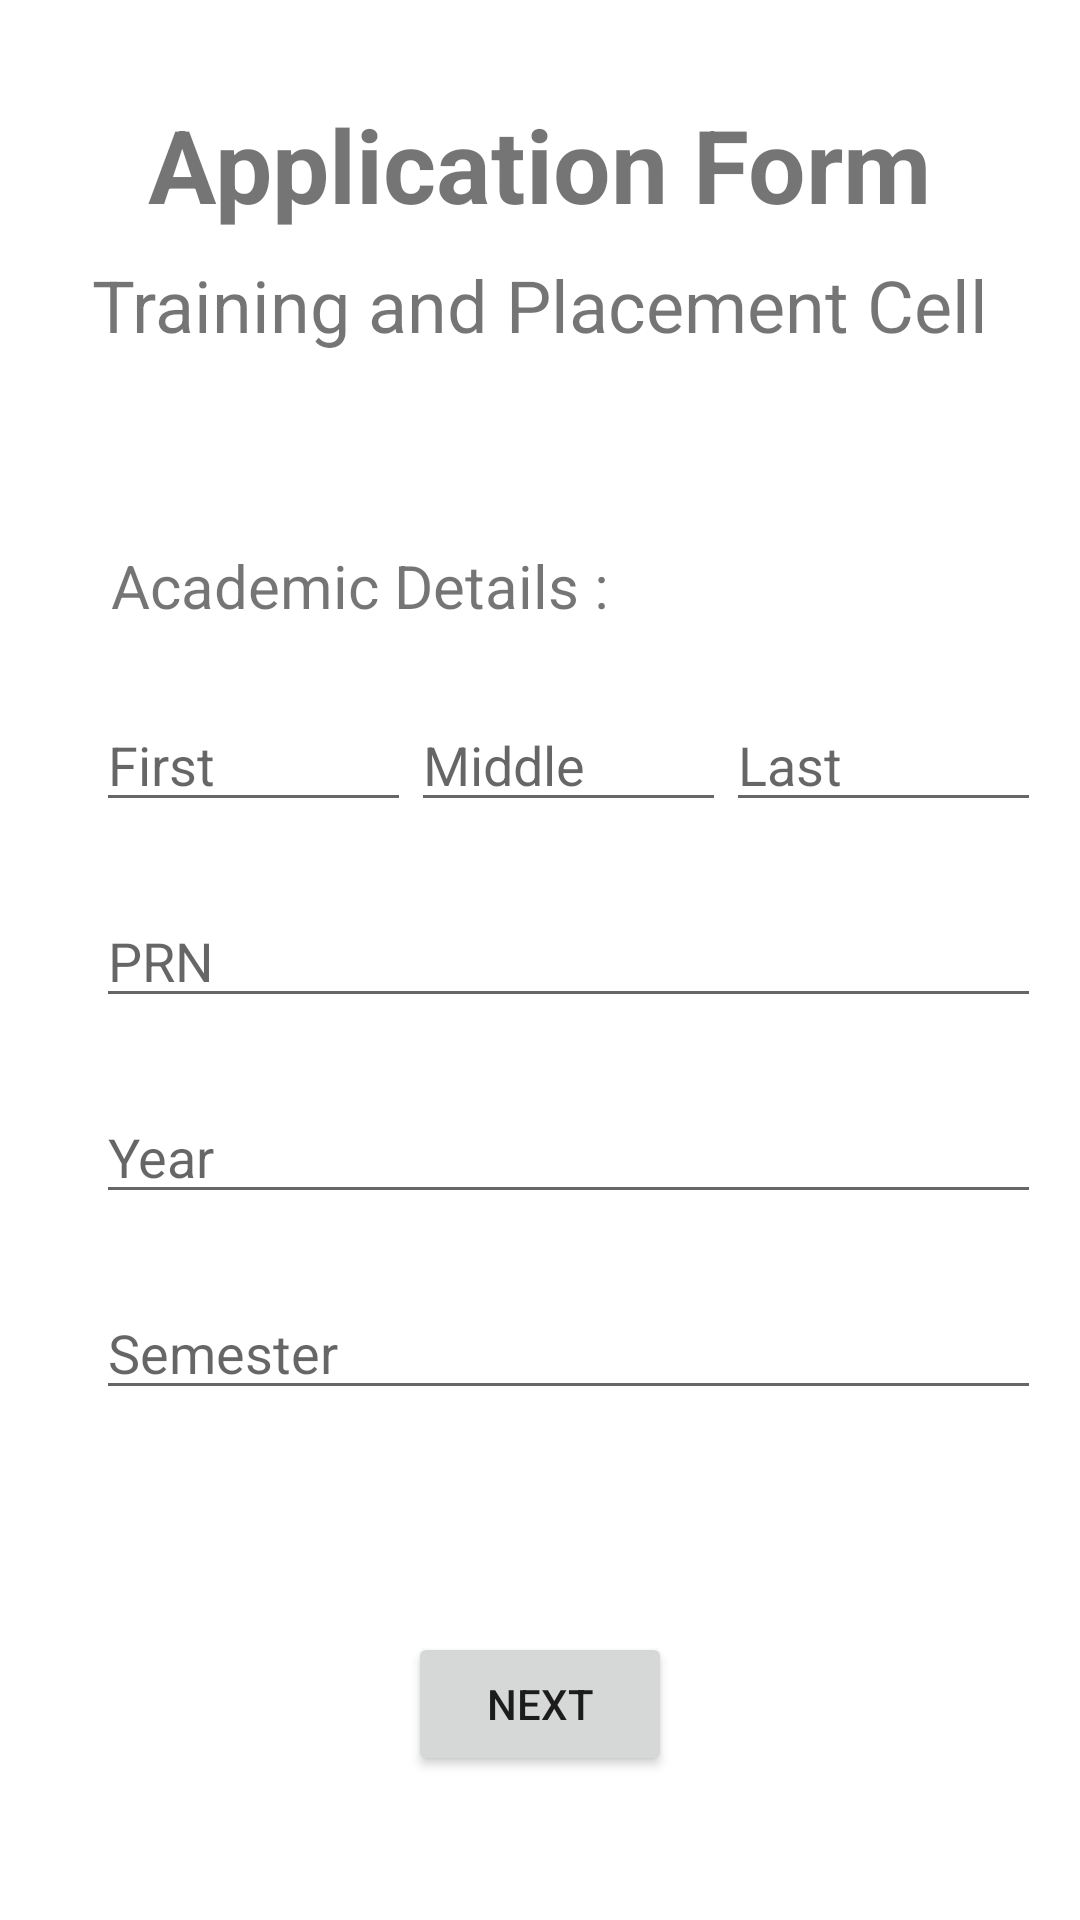

Here is an Android app screen rendered from its layout file. Give the layout XML and the strings, colors and styles it references.
<!-- AndroidManifest.xml: application theme Theme.TPConnect -->
<!-- res/layout/activity_login.xml -->
<?xml version="1.0" encoding="utf-8"?>
<androidx.constraintlayout.widget.ConstraintLayout xmlns:android="http://schemas.android.com/apk/res/android"
        xmlns:tools="http://schemas.android.com/tools"
        xmlns:app="http://schemas.android.com/apk/res-auto"
        android:layout_width="match_parent"
        android:layout_height="match_parent"
        tools:context=".LoginActivity">

    <TextView
            android:text="Application Form"
            android:layout_width="wrap_content"
            android:layout_height="wrap_content"
            android:id="@+id/textView"
            app:layout_constraintEnd_toEndOf="parent"
            app:layout_constraintStart_toStartOf="parent"
            app:layout_constraintTop_toTopOf="parent"
            android:textSize="34sp"
            android:textStyle="bold"
            android:layout_marginTop="32dp" />

    <TextView
            android:text="Training and Placement Cell"
            android:layout_width="wrap_content"
            android:layout_height="wrap_content"
            android:id="@+id/textView2"
            android:textSize="24sp"
            app:layout_constraintTop_toBottomOf="@+id/textView"
            app:layout_constraintStart_toStartOf="@+id/textView"
            app:layout_constraintEnd_toEndOf="@+id/textView"
            android:layout_marginTop="8dp" />

    <EditText
            android:layout_width="wrap_content"
            android:layout_height="wrap_content"
            android:inputType="text"
            android:ems="5"
            android:id="@+id/editTextFirstName"
            android:hint="First"
            app:layout_constraintStart_toStartOf="@+id/textView3"
            app:layout_constraintTop_toBottomOf="@+id/textView3"
            android:layout_marginTop="24dp" />

    <EditText
            android:layout_width="wrap_content"
            android:layout_height="wrap_content"
            android:inputType="text"
            android:hint="Middle"
            android:ems="5"
            android:id="@+id/editTextMiddleName"
            app:layout_constraintStart_toEndOf="@+id/editTextFirstName"
            app:layout_constraintTop_toTopOf="@+id/editTextFirstName"
            app:layout_constraintBottom_toBottomOf="@+id/editTextFirstName" />

    <EditText
            android:layout_width="wrap_content"
            android:layout_height="wrap_content"
            android:inputType="text"
            android:hint="Last"
            android:ems="5"
            android:id="@+id/editTextLastName"
            app:layout_constraintStart_toEndOf="@+id/editTextMiddleName"
            app:layout_constraintTop_toTopOf="@+id/editTextMiddleName"
            app:layout_constraintBottom_toBottomOf="@+id/editTextMiddleName" />

    <TextView
            android:text=" Academic Details :"
            android:layout_width="wrap_content"
            android:layout_height="wrap_content"
            android:id="@+id/textView3"
            app:layout_constraintStart_toStartOf="parent"
            android:layout_marginStart="32dp"
            app:layout_constraintTop_toBottomOf="@+id/textView2"
            android:layout_marginTop="64dp"
            android:textSize="20sp" />

    <EditText
            android:layout_width="wrap_content"
            android:layout_height="wrap_content"
            android:inputType="number"
            android:ems="15"
            android:id="@+id/editTextText2"
            android:hint="PRN"
            app:layout_constraintStart_toStartOf="@+id/editTextFirstName"
            app:layout_constraintTop_toBottomOf="@+id/editTextFirstName"
            android:layout_marginTop="24dp" />

    <EditText
            android:layout_width="wrap_content"
            android:layout_height="wrap_content"
            android:inputType="number"
            android:ems="15"
            android:hint="Year"
            android:id="@+id/editTextText3"
            app:layout_constraintTop_toBottomOf="@+id/editTextText2"
            app:layout_constraintStart_toStartOf="@+id/editTextText2"
            android:layout_marginTop="24dp" />

    <EditText
            android:layout_width="wrap_content"
            android:layout_height="wrap_content"
            android:hint="Semester"
            android:inputType="number"
            android:ems="15"
            android:id="@+id/editTextText4"
            app:layout_constraintStart_toStartOf="@+id/editTextText3"
            app:layout_constraintTop_toBottomOf="@+id/editTextText3"
            android:layout_marginTop="24dp" />

    <Button
            android:text="Next"
            android:layout_width="wrap_content"
            android:layout_height="wrap_content"
            android:id="@+id/btnNext"
            app:layout_constraintEnd_toEndOf="parent"
            app:layout_constraintStart_toStartOf="parent"
            app:layout_constraintBottom_toBottomOf="parent"
            android:layout_marginBottom="48dp" />
</androidx.constraintlayout.widget.ConstraintLayout>
<!-- resources referenced by this layout -->
<resources>
  <style name="Theme.TPConnect" parent="Theme.MaterialComponents.DayNight.DarkActionBar">
          
          <item name="colorPrimary">@color/purple_500</item>
          <item name="colorPrimaryVariant">@color/purple_700</item>
          <item name="colorOnPrimary">@color/white</item>
          
          <item name="colorSecondary">@color/teal_200</item>
          <item name="colorSecondaryVariant">@color/teal_700</item>
          <item name="colorOnSecondary">@color/black</item>
          
          <item name="android:statusBarColor">?attr/colorPrimaryVariant</item>
          
      </style>
  <!-- not gathered from this repository: default colours our renderer supplied (Android Studio template values) -->
  <color name="purple_500">#FF6200EE</color>
  <color name="purple_700">#FF3700B3</color>
  <color name="teal_200">#FF03DAC5</color>
  <color name="teal_700">#FF018786</color>
  <color name="black">#FF000000</color>
  <color name="white">#FFFFFFFF</color>
</resources>
